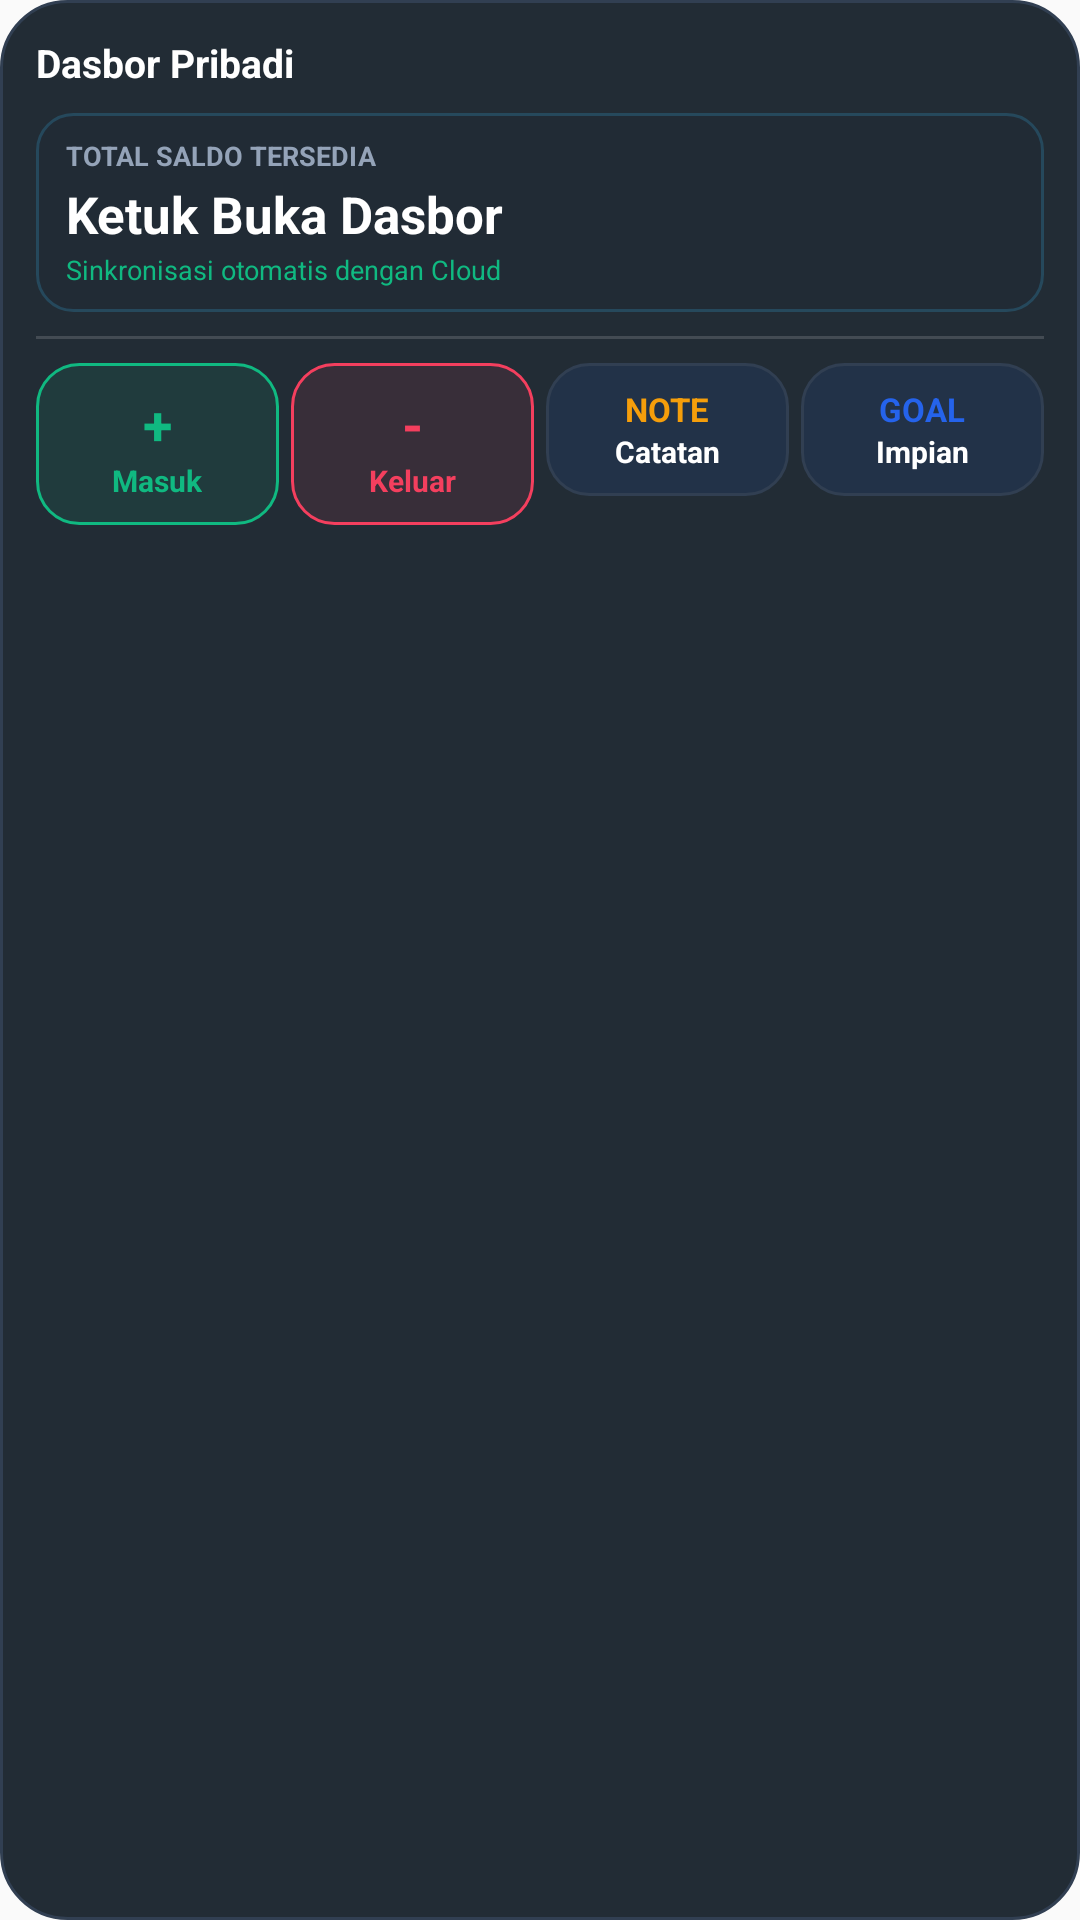

Produce the Android XML layout that renders to this screen, including the resource entries it uses.
<!-- AndroidManifest.xml: application theme Theme.DasborPribadi -->
<!-- res/layout/dasbor_widget_layout.xml -->
<?xml version="1.0" encoding="utf-8"?>
<LinearLayout xmlns:android="http://schemas.android.com/apk/res/android"
    android:id="@+id/widget_root"
    android:layout_width="match_parent"
    android:layout_height="match_parent"
    android:background="@drawable/widget_bg"
    android:orientation="vertical"
    android:padding="12dp">

    
    <TextView
        android:layout_width="wrap_content"
        android:layout_height="wrap_content"
        android:text="@string/app_name"
        android:textColor="@color/text_white"
        android:textSize="13sp"
        android:textStyle="bold" />

    
    <LinearLayout
        android:id="@+id/widget_saldo_card"
        android:layout_width="match_parent"
        android:layout_height="wrap_content"
        android:layout_marginTop="8dp"
        android:background="@drawable/widget_saldo_bg"
        android:orientation="vertical"
        android:paddingLeft="10dp"
        android:paddingRight="10dp"
        android:paddingTop="8dp"
        android:paddingBottom="8dp">

        <TextView
            android:layout_width="wrap_content"
            android:layout_height="wrap_content"
            android:text="TOTAL SALDO TERSEDIA"
            android:textColor="@color/text_muted"
            android:textSize="9sp"
            android:textStyle="bold" />

        <TextView
            android:id="@+id/tv_widget_saldo"
            android:layout_width="wrap_content"
            android:layout_height="wrap_content"
            android:layout_marginTop="2dp"
            android:text="Ketuk Buka Dasbor"
            android:textColor="@color/text_white"
            android:textSize="17sp"
            android:textStyle="bold" />

        <TextView
            android:id="@+id/tv_widget_status"
            android:layout_width="wrap_content"
            android:layout_height="wrap_content"
            android:layout_marginTop="1dp"
            android:text="Sinkronisasi otomatis dengan Cloud"
            android:textColor="@color/income_green"
            android:textSize="9sp" />
    </LinearLayout>

    
    <FrameLayout
        android:layout_width="match_parent"
        android:layout_height="1dp"
        android:layout_marginTop="8dp"
        android:layout_marginBottom="8dp"
        android:background="@color/widget_divider_color" />

    
    <LinearLayout
        android:layout_width="match_parent"
        android:layout_height="wrap_content"
        android:orientation="horizontal">

        
        <LinearLayout
            android:id="@+id/btn_widget_income"
            android:layout_width="0dp"
            android:layout_height="wrap_content"
            android:layout_marginRight="4dp"
            android:layout_marginEnd="4dp"
            android:layout_weight="1"
            android:background="@drawable/btn_income_bg"
            android:gravity="center"
            android:orientation="vertical"
            android:paddingTop="8dp"
            android:paddingBottom="8dp">

            <TextView
                android:layout_width="wrap_content"
                android:layout_height="wrap_content"
                android:text="+"
                android:textColor="@color/income_green"
                android:textSize="18sp"
                android:textStyle="bold" />

            <TextView
                android:layout_width="wrap_content"
                android:layout_height="wrap_content"
                android:text="@string/widget_btn_income"
                android:textColor="@color/income_green"
                android:textSize="10sp"
                android:textStyle="bold" />
        </LinearLayout>

        
        <LinearLayout
            android:id="@+id/btn_widget_expense"
            android:layout_width="0dp"
            android:layout_height="wrap_content"
            android:layout_marginRight="4dp"
            android:layout_marginEnd="4dp"
            android:layout_weight="1"
            android:background="@drawable/btn_expense_bg"
            android:gravity="center"
            android:orientation="vertical"
            android:paddingTop="8dp"
            android:paddingBottom="8dp">

            <TextView
                android:layout_width="wrap_content"
                android:layout_height="wrap_content"
                android:text="-"
                android:textColor="@color/expense_red"
                android:textSize="18sp"
                android:textStyle="bold" />

            <TextView
                android:layout_width="wrap_content"
                android:layout_height="wrap_content"
                android:text="@string/widget_btn_expense"
                android:textColor="@color/expense_red"
                android:textSize="10sp"
                android:textStyle="bold" />
        </LinearLayout>

        
        <LinearLayout
            android:id="@+id/btn_widget_notes"
            android:layout_width="0dp"
            android:layout_height="wrap_content"
            android:layout_marginRight="4dp"
            android:layout_marginEnd="4dp"
            android:layout_weight="1"
            android:background="@drawable/btn_neutral_bg"
            android:gravity="center"
            android:orientation="vertical"
            android:paddingTop="8dp"
            android:paddingBottom="8dp">

            <TextView
                android:layout_width="wrap_content"
                android:layout_height="wrap_content"
                android:text="NOTE"
                android:textColor="@color/amber_gold"
                android:textSize="11sp"
                android:textStyle="bold" />

            <TextView
                android:layout_width="wrap_content"
                android:layout_height="wrap_content"
                android:text="@string/widget_btn_notes"
                android:textColor="@color/text_white"
                android:textSize="10sp"
                android:textStyle="bold" />
        </LinearLayout>

        
        <LinearLayout
            android:id="@+id/btn_widget_calc"
            android:layout_width="0dp"
            android:layout_height="wrap_content"
            android:layout_weight="1"
            android:background="@drawable/btn_neutral_bg"
            android:gravity="center"
            android:orientation="vertical"
            android:paddingTop="8dp"
            android:paddingBottom="8dp">

            <TextView
                android:layout_width="wrap_content"
                android:layout_height="wrap_content"
                android:text="GOAL"
                android:textColor="@color/primary_blue"
                android:textSize="11sp"
                android:textStyle="bold" />

            <TextView
                android:layout_width="wrap_content"
                android:layout_height="wrap_content"
                android:text="@string/widget_btn_calc"
                android:textColor="@color/text_white"
                android:textSize="10sp"
                android:textStyle="bold" />
        </LinearLayout>
    </LinearLayout>

</LinearLayout>
<!-- resources referenced by this layout -->
<resources>
  <color name="amber_gold">#F59E0B</color>
  <color name="expense_red">#F43F5E</color>
  <color name="income_green">#10B981</color>
  <color name="primary_blue">#2563EB</color>
  <color name="text_muted">#94A3B8</color>
  <color name="text_white">#FFFFFF</color>
  <color name="widget_divider_color">#26FFFFFF</color>
  <!-- drawable btn_expense_bg (drawable) -->
  <?xml version="1.0" encoding="utf-8"?>
  <shape xmlns:android="http://schemas.android.com/apk/res/android">
      <solid android:color="#1AF43F5E" />
      <stroke android:width="1dp" android:color="#F43F5E" />
      <corners android:radius="14dp" />
  </shape>
  <!-- drawable btn_income_bg (drawable) -->
  <?xml version="1.0" encoding="utf-8"?>
  <shape xmlns:android="http://schemas.android.com/apk/res/android">
      <solid android:color="#1A10B981" />
      <stroke android:width="1dp" android:color="#10B981" />
      <corners android:radius="14dp" />
  </shape>
  <!-- drawable btn_neutral_bg (drawable) -->
  <?xml version="1.0" encoding="utf-8"?>
  <shape xmlns:android="http://schemas.android.com/apk/res/android">
      <solid android:color="#1A2563EB" />
      <stroke android:width="1dp" android:color="#313F52" />
      <corners android:radius="14dp" />
  </shape>
  <!-- drawable widget_bg (drawable) -->
  <?xml version="1.0" encoding="utf-8"?>
  <shape xmlns:android="http://schemas.android.com/apk/res/android">
      <solid android:color="#F217212B" />
      <stroke android:width="1dp" android:color="#313F52" />
      <corners android:radius="22dp" />
  </shape>
  <!-- drawable widget_saldo_bg (drawable) -->
  <?xml version="1.0" encoding="utf-8"?>
  <shape xmlns:android="http://schemas.android.com/apk/res/android">
      <solid android:color="#331E293B" />
      <stroke android:width="1dp" android:color="#3338BDF8" />
      <corners android:radius="12dp" />
  </shape>
  <string name="app_name">Dasbor Pribadi</string>
  <string name="widget_btn_calc">Impian</string>
  <string name="widget_btn_expense">Keluar</string>
  <string name="widget_btn_income">Masuk</string>
  <string name="widget_btn_notes">Catatan</string>
  <style name="Theme.DasborPribadi" parent="Theme.AppCompat.DayNight.NoActionBar">
      </style>
</resources>
